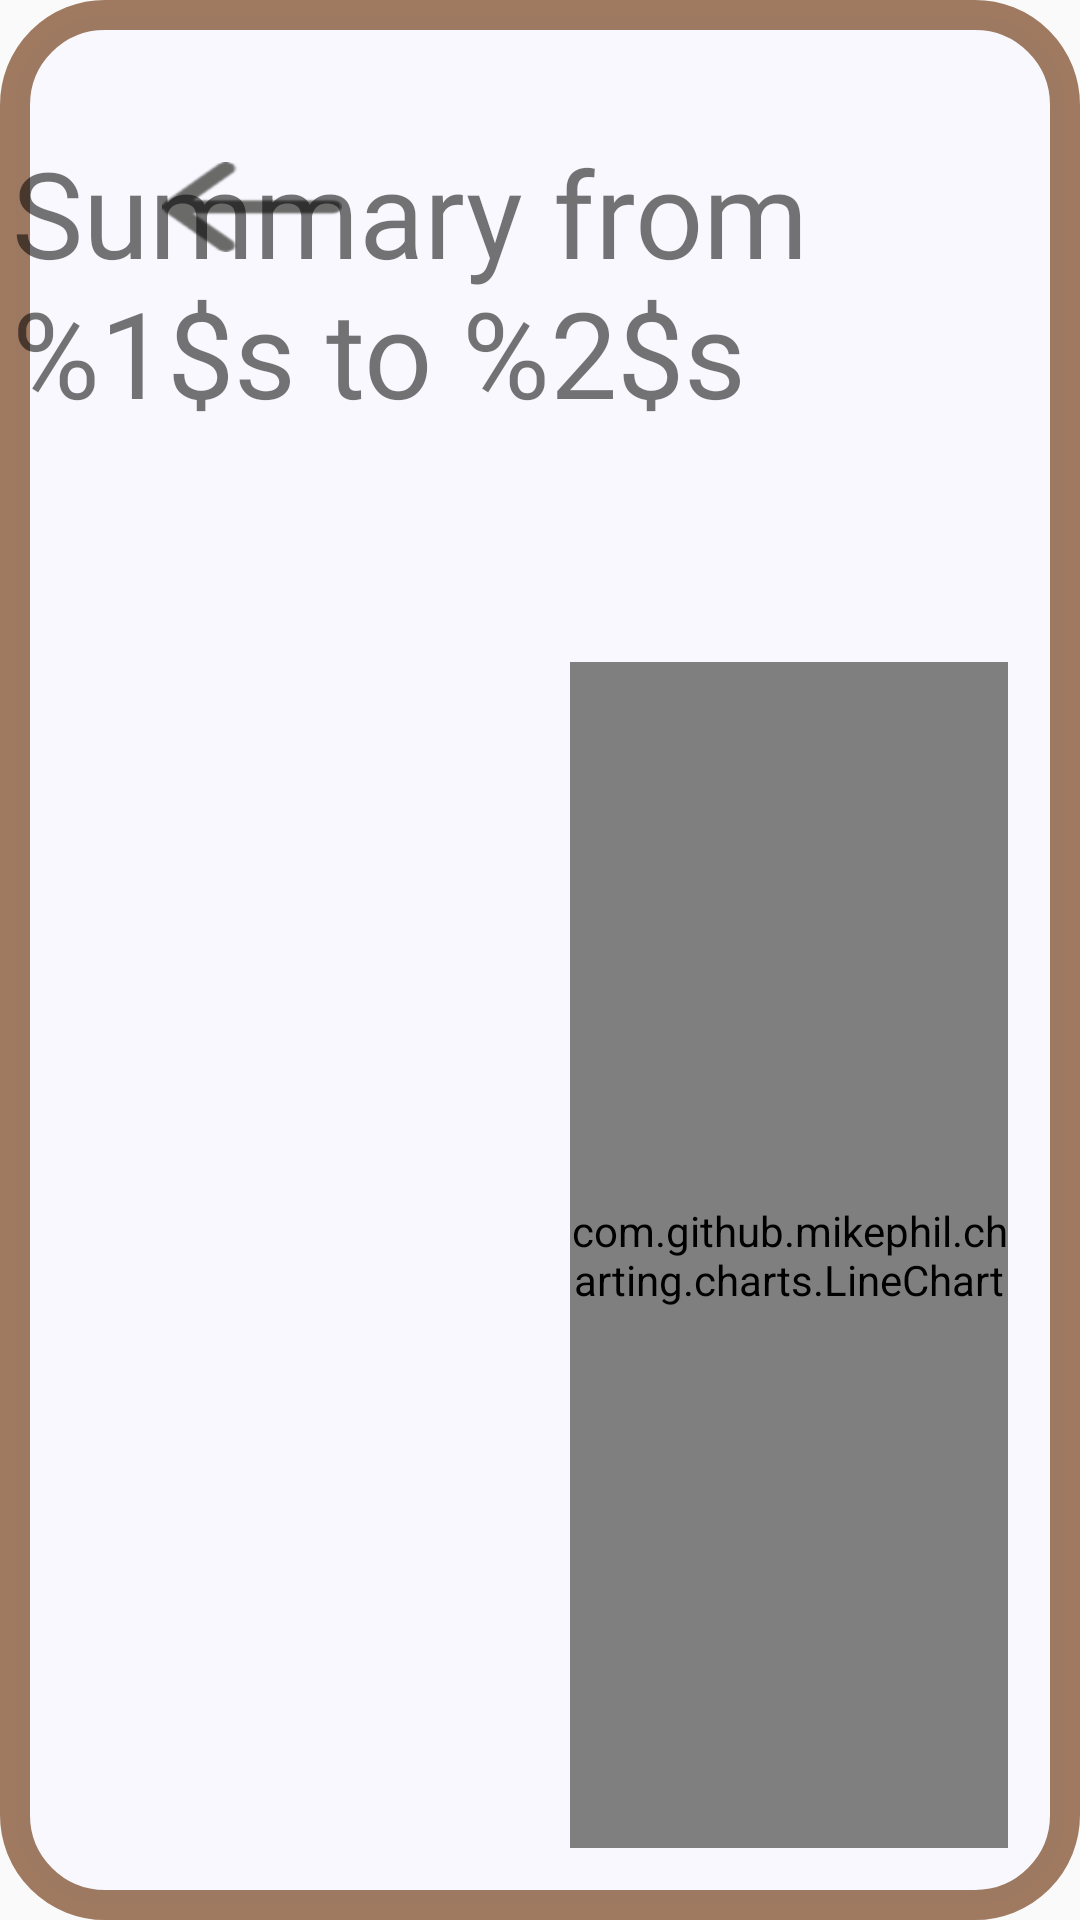

Write the Android layout XML for this screen, with the resource values it uses.
<!-- AndroidManifest.xml: application theme Theme.AppCompat.Light.NoActionBar -->
<!-- res/layout/fragment_physio_progress_bar_graph.xml -->
<?xml version="1.0" encoding="utf-8"?>
<RelativeLayout xmlns:android="http://schemas.android.com/apk/res/android"
    xmlns:tools="http://schemas.android.com/tools"
    android:layout_width="match_parent"
    android:layout_height="match_parent"
    tools:context=".fragments.fragmentsphysio.PhysioProgressBarGraph"
    android:background="@drawable/fragment_layout_round_white_translucent"
    android:layout_margin="30dp">

    <RelativeLayout
        android:id="@+id/physio_progress_bar_graph_header_container"
        android:layout_width="match_parent"
        android:layout_height="wrap_content">

        <ImageView
            android:id="@+id/physio_progress_bar_graph_btn_back"
            android:layout_width="60dp"
            android:layout_height="30dp"
            android:src="@drawable/btn_back_black_normal"
            android:scaleType="fitXY"
            android:layout_marginTop="50dp"
            android:layout_marginStart="50dp"
            android:layout_marginBottom="10dp"
            android:contentDescription="@string/physio_schedule_bar_graph_btn_back_desc"/>

        <TextView
            android:id="@+id/physio_progress_bar_graph_header"
            android:layout_width="wrap_content"
            android:layout_height="wrap_content"
            android:text="@string/physio_schedule_bar_graph_header"
            android:textSize="40sp"
            android:fontFamily="@font/caveatbrush_regular"
            android:layout_marginTop="40dp"
            android:layout_centerHorizontal="true"/>

    </RelativeLayout>

    <RelativeLayout
        android:id="@+id/physio_progress_bar_graph_layout"
        android:layout_width="match_parent"
        android:layout_height="match_parent"
        android:layout_marginTop="30dp"
        android:layout_below="@+id/physio_progress_bar_graph_header_container">

        <View
            android:id="@+id/split_line"
            android:layout_width="0dp"
            android:layout_height="0dp"
            android:layout_centerHorizontal="true"/>

        <RelativeLayout
            android:id="@+id/physio_progress_bar_graph_listview_container"
            android:layout_width="match_parent"
            android:layout_height="match_parent"
            android:layout_marginLeft="20dp"
            android:layout_marginRight="10dp"
            android:layout_marginBottom="20dp"
            android:layout_alignEnd="@+id/split_line"
            android:layout_alignParentStart="true">

            <ListView
                android:id="@+id/physio_progress_video_listview"
                android:layout_width="match_parent"
                android:layout_height="match_parent"
                android:divider="@null"
                android:dividerHeight="10dp" />

        </RelativeLayout>

        <RelativeLayout
            android:id="@+id/physio_progress_bar_graph_graph_container"
            android:layout_width="match_parent"
            android:layout_height="match_parent"
            android:layout_marginLeft="10dp"
            android:layout_marginRight="20dp"
            android:layout_marginBottom="20dp"
            android:layout_alignStart="@+id/split_line"
            android:layout_alignParentEnd="true">

            <TextView
                android:id="@+id/physio_progress_bar_graph_exercise"
                android:layout_width="wrap_content"
                android:layout_height="wrap_content"
                android:textSize="35sp"
                android:fontFamily="@font/caveatbrush_regular"
                android:layout_centerHorizontal="true"/>

            <com.github.mikephil.charting.charts.LineChart
                android:id="@+id/line_chart"
                android:layout_width="match_parent"
                android:layout_height="match_parent"
                android:layout_below="@+id/physio_progress_bar_graph_exercise"/>

        </RelativeLayout>

    </RelativeLayout>

    <ProgressBar
        android:id="@+id/loading_progress"
        android:layout_centerInParent="true"
        android:layout_width="wrap_content"
        android:layout_height="wrap_content"
        android:layout_marginTop="30dp"
        android:visibility="gone"/>

</RelativeLayout>
<!-- resources referenced by this layout -->
<resources>
  <!-- drawable btn_back_black_normal: png bitmap (drawable-hdpi, 813 bytes) -->
  <!-- drawable fragment_layout_round_white_translucent (drawable) -->
  <?xml version="1.0" encoding="utf-8"?>
  <shape xmlns:android="http://schemas.android.com/apk/res/android">
  
      
      <solid android:color="#CCF8F8FF"/>
  
  
      
      <stroke
          android:color="#CC895B3A"
          android:width="10dp" />
  
      
      <padding
          android:bottom="4dp"
          android:left="4dp"
          android:right="4dp"
          android:top="4dp"/>
  
      
      <corners android:radius="30dp"/>
  
  </shape>
  <string name="physio_schedule_bar_graph_btn_back_desc">btn back</string>
  <string name="physio_schedule_bar_graph_header">Summary from %1$s to %2$s</string>
</resources>
